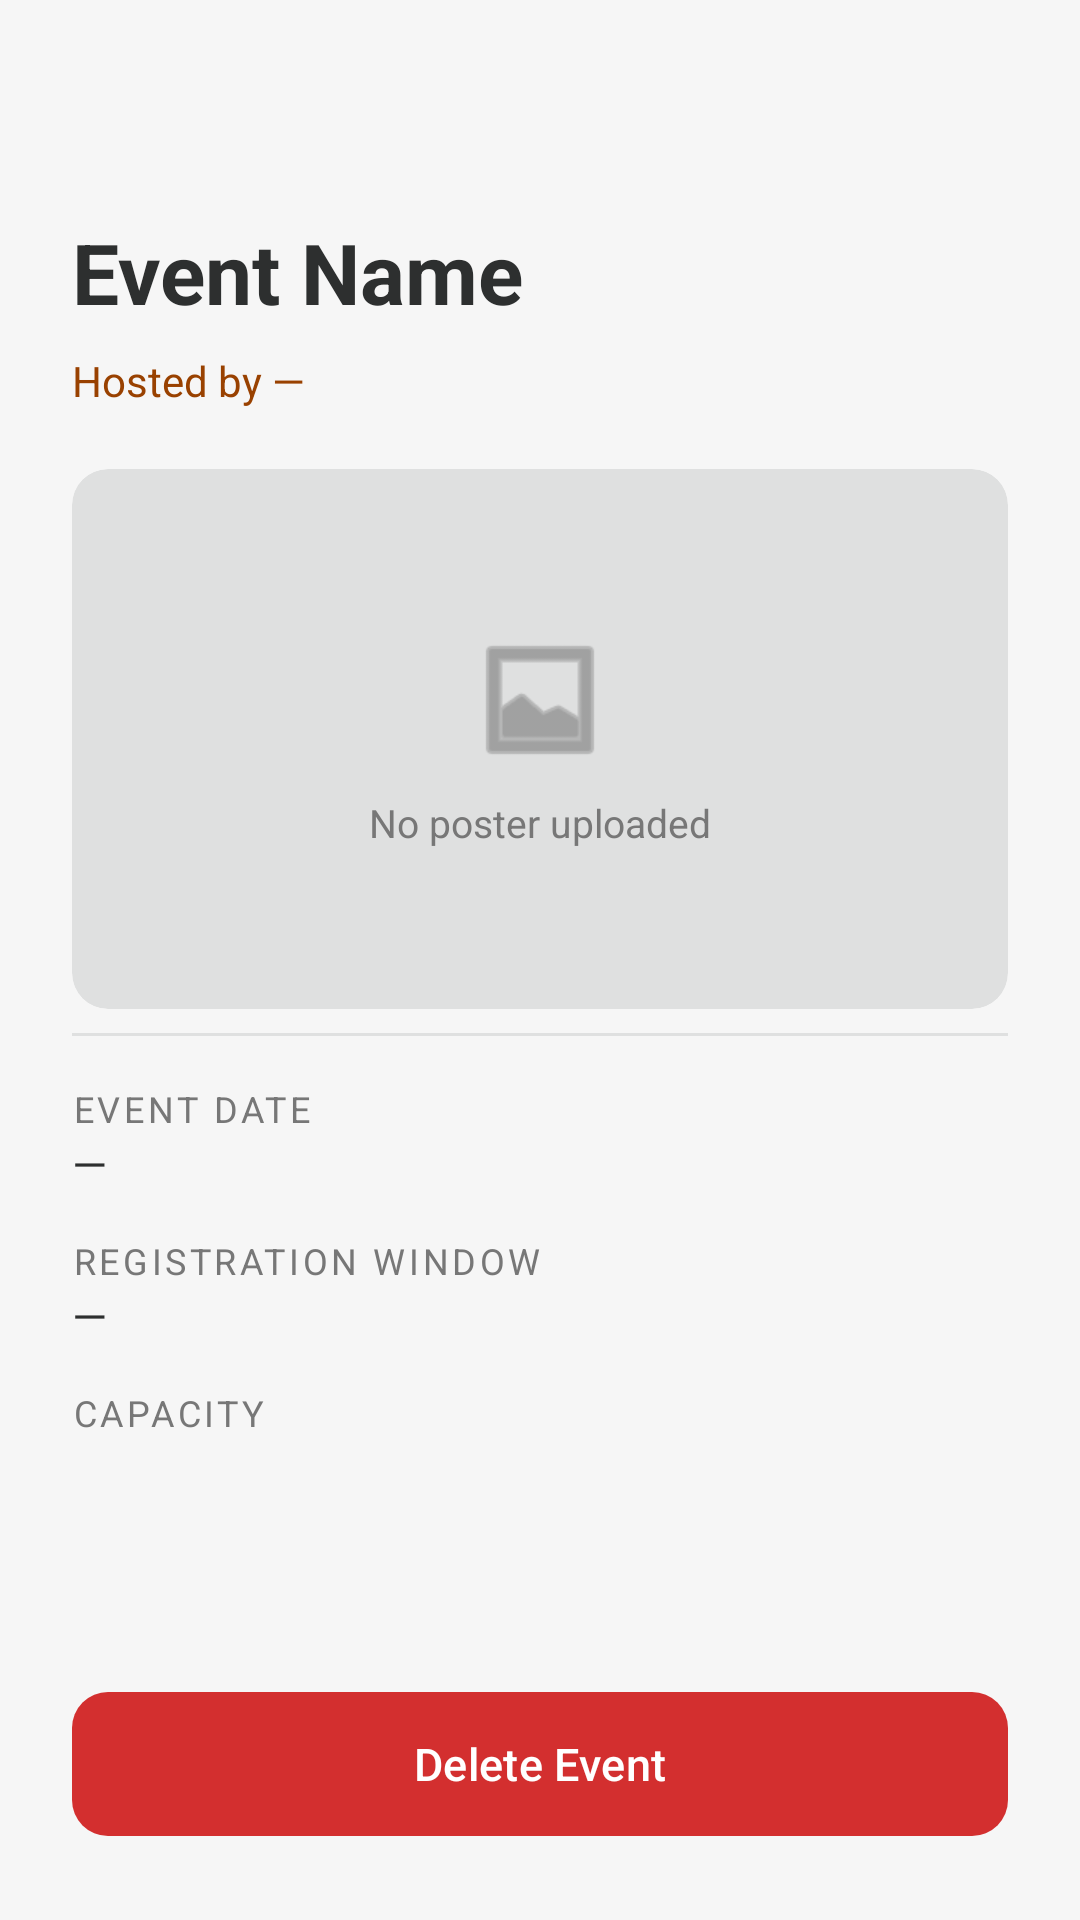

The Android layout XML behind this screen, and the referenced resources:
<!-- AndroidManifest.xml: application theme Theme.EventsApp -->
<!-- res/layout/fragment_admin_event_detail.xml -->
<?xml version="1.0" encoding="utf-8"?>
<androidx.constraintlayout.widget.ConstraintLayout
    xmlns:android="http://schemas.android.com/apk/res/android"
    xmlns:app="http://schemas.android.com/apk/res-auto"
    android:layout_width="match_parent"
    android:layout_height="match_parent"
    android:background="@color/colorSurface">

    
    <ImageButton
        android:id="@+id/btnAdminEventBack"
        android:layout_width="44dp"
        android:layout_height="44dp"
        android:layout_marginStart="12dp"
        android:layout_marginTop="20dp"
        android:background="?attr/selectableItemBackgroundBorderless"
        android:contentDescription="Go back"
        android:padding="10dp"
        android:scaleType="centerInside"
        app:srcCompat="@drawable/ic_arrow_back"
        app:tint="@color/colorTextPrimary"
        app:layout_constraintStart_toStartOf="parent"
        app:layout_constraintTop_toTopOf="parent" />

    
    <androidx.core.widget.NestedScrollView
        android:id="@+id/scrollAdminEventDetail"
        android:layout_width="0dp"
        android:layout_height="0dp"
        android:layout_marginBottom="80dp"
        app:layout_constraintTop_toBottomOf="@id/btnAdminEventBack"
        app:layout_constraintBottom_toTopOf="@id/btnDeleteEvent"
        app:layout_constraintStart_toStartOf="parent"
        app:layout_constraintEnd_toEndOf="parent">

        <LinearLayout
            android:layout_width="match_parent"
            android:layout_height="wrap_content"
            android:orientation="vertical"
            android:paddingStart="24dp"
            android:paddingEnd="24dp"
            android:paddingTop="8dp"
            android:paddingBottom="16dp">

            
            <TextView
                android:id="@+id/tvAdminEventName"
                android:layout_width="match_parent"
                android:layout_height="wrap_content"
                android:text="Event Name"
                android:textColor="@color/colorTextPrimary"
                android:textSize="28sp"
                android:textStyle="bold"
                android:lineSpacingExtra="4dp"
                android:layout_marginBottom="8dp" />

            
            <TextView
                android:id="@+id/tvAdminEventHost"
                android:layout_width="wrap_content"
                android:layout_height="wrap_content"
                android:text="Hosted by —"
                android:textColor="@color/colorPrimary"
                android:textSize="14sp"
                android:layout_marginBottom="20dp" />

            
            <com.google.android.material.card.MaterialCardView
                android:id="@+id/cardEventPoster"
                android:layout_width="match_parent"
                android:layout_height="180dp"
                android:layout_marginBottom="8dp"
                app:cardCornerRadius="12dp"
                app:cardElevation="0dp"
                app:cardBackgroundColor="@color/colorSearchBar"
                app:strokeWidth="0dp">

                <ImageView
                    android:id="@+id/ivAdminEventPoster"
                    android:layout_width="match_parent"
                    android:layout_height="match_parent"
                    android:contentDescription="Event poster"
                    android:scaleType="centerCrop"
                    android:visibility="gone" />

                <LinearLayout
                    android:id="@+id/posterPlaceholder"
                    android:layout_width="match_parent"
                    android:layout_height="match_parent"
                    android:orientation="vertical"
                    android:gravity="center">

                    <ImageView
                        android:layout_width="48dp"
                        android:layout_height="48dp"
                        android:contentDescription="Event poster placeholder"
                        app:srcCompat="@android:drawable/ic_menu_gallery"
                        app:tint="@color/colorTextHint" />

                    <TextView
                        android:layout_width="wrap_content"
                        android:layout_height="wrap_content"
                        android:text="No poster uploaded"
                        android:textColor="@color/colorTextHint"
                        android:textSize="13sp"
                        android:layout_marginTop="8dp" />
                </LinearLayout>
            </com.google.android.material.card.MaterialCardView>

            
            <com.google.android.material.button.MaterialButton
                android:id="@+id/btnDeletePoster"
                style="@style/Widget.MaterialComponents.Button.OutlinedButton"
                android:layout_width="wrap_content"
                android:layout_height="40dp"
                android:text="Delete Poster"
                android:textSize="13sp"
                android:textColor="#D32F2F"
                android:layout_marginBottom="20dp"
                app:strokeColor="#D32F2F"
                app:cornerRadius="8dp"
                android:visibility="gone" />

            
            <View
                android:layout_width="match_parent"
                android:layout_height="1dp"
                android:background="@color/colorSearchBar"
                android:layout_marginBottom="16dp" />

            
            <TextView
                android:layout_width="wrap_content"
                android:layout_height="wrap_content"
                android:text="Event Date"
                android:textColor="@color/colorTextHint"
                android:textSize="12sp"
                android:textAllCaps="true"
                android:letterSpacing="0.1" />

            <TextView
                android:id="@+id/tvAdminEventDate"
                android:layout_width="wrap_content"
                android:layout_height="wrap_content"
                android:text="—"
                android:textColor="@color/colorTextPrimary"
                android:textSize="15sp"
                android:layout_marginBottom="14dp" />

            
            <TextView
                android:layout_width="wrap_content"
                android:layout_height="wrap_content"
                android:text="Registration Window"
                android:textColor="@color/colorTextHint"
                android:textSize="12sp"
                android:textAllCaps="true"
                android:letterSpacing="0.1" />

            <TextView
                android:id="@+id/tvAdminEventRegWindow"
                android:layout_width="wrap_content"
                android:layout_height="wrap_content"
                android:text="—"
                android:textColor="@color/colorTextPrimary"
                android:textSize="15sp"
                android:layout_marginBottom="14dp" />

            
            <TextView
                android:layout_width="wrap_content"
                android:layout_height="wrap_content"
                android:text="Capacity"
                android:textColor="@color/colorTextHint"
                android:textSize="12sp"
                android:textAllCaps="true"
                android:letterSpacing="0.1" />

            <TextView
                android:id="@+id/tvAdminEventCapacity"
                android:layout_width="wrap_content"
                android:layout_height="wrap_content"
                android:text="—"
                android:textColor="@color/colorTextPrimary"
                android:textSize="15sp"
                android:layout_marginBottom="14dp" />

            
            <TextView
                android:layout_width="wrap_content"
                android:layout_height="wrap_content"
                android:text="Lottery Sample Size"
                android:textColor="@color/colorTextHint"
                android:textSize="12sp"
                android:textAllCaps="true"
                android:letterSpacing="0.1" />

            <TextView
                android:id="@+id/tvAdminEventSampleSize"
                android:layout_width="wrap_content"
                android:layout_height="wrap_content"
                android:text="—"
                android:textColor="@color/colorTextPrimary"
                android:textSize="15sp"
                android:layout_marginBottom="16dp" />

            
            <View
                android:layout_width="match_parent"
                android:layout_height="1dp"
                android:background="@color/colorSearchBar"
                android:layout_marginBottom="16dp" />

            
            <TextView
                android:layout_width="wrap_content"
                android:layout_height="wrap_content"
                android:text="Description"
                android:textColor="@color/colorTextHint"
                android:textSize="12sp"
                android:textAllCaps="true"
                android:letterSpacing="0.1" />

            <TextView
                android:id="@+id/tvAdminEventDescription"
                android:layout_width="match_parent"
                android:layout_height="wrap_content"
                android:text="—"
                android:textColor="@color/colorTextPrimary"
                android:textSize="15sp"
                android:layout_marginBottom="16dp" />

        </LinearLayout>
    </androidx.core.widget.NestedScrollView>

    
    <com.google.android.material.button.MaterialButton
        android:id="@+id/btnDeleteEvent"
        android:layout_width="0dp"
        android:layout_height="56dp"
        android:layout_marginStart="24dp"
        android:layout_marginEnd="24dp"
        android:layout_marginBottom="24dp"
        android:text="Delete Event"
        android:textSize="15sp"
        android:textColor="@android:color/white"
        app:backgroundTint="#D32F2F"
        app:cornerRadius="12dp"
        app:strokeWidth="0dp"
        app:layout_constraintBottom_toBottomOf="parent"
        app:layout_constraintStart_toStartOf="parent"
        app:layout_constraintEnd_toEndOf="parent" />

</androidx.constraintlayout.widget.ConstraintLayout>
<!-- resources referenced by this layout -->
<resources>
  <color name="colorPrimary">#994100</color>
  <color name="colorSearchBar">#dfe0e0</color>
  <color name="colorSurface">#f6f6f6</color>
  <color name="colorTextHint">#777777</color>
  <color name="colorTextPrimary">#2d2f2f</color>
  <style name="Theme.EventsApp" parent="Base.Theme.EventsApp" />
  <style name="Base.Theme.EventsApp" parent="Theme.Material3.DayNight.NoActionBar">
          
          <item name="colorPrimary">@color/colorPrimary</item>
          <item name="colorOnPrimary">@color/colorOnPrimary</item>
          <item name="colorPrimaryContainer">@color/colorPrimaryContainer</item>
          <item name="colorOnPrimaryContainer">@color/colorOnPrimaryContainer</item>
  
          
          <item name="colorSecondaryContainer">@color/colorSecondaryContainer</item>
          <item name="colorOnSecondaryContainer">@color/colorOnSecondaryContainer</item>
  
          
          <item name="colorSurface">@color/colorSurface</item>
          <item name="colorOnSurface">@color/colorOnSurface</item>
          <item name="colorSurfaceVariant">@color/colorSurfaceContainerLow</item>
          <item name="colorOnSurfaceVariant">@color/colorOnSurface</item>
  
          
          <item name="android:colorBackground">@color/colorSurface</item>
  
          
          <item name="colorOutline">@color/colorDivider</item>
      </style>
  <color name="colorOnPrimary">#FFFFFF</color>
  <color name="colorPrimaryContainer">#ff7a23</color>
  <color name="colorOnPrimaryContainer">#3f1700</color>
  <color name="colorSecondaryContainer">#ffddb8</color>
  <color name="colorOnSecondaryContainer">#994100</color>
  <color name="colorOnSurface">#2d2f2f</color>
  <color name="colorSurfaceContainerLow">#f0f1f1</color>
  <color name="colorDivider">#d4d5d5</color>
</resources>
